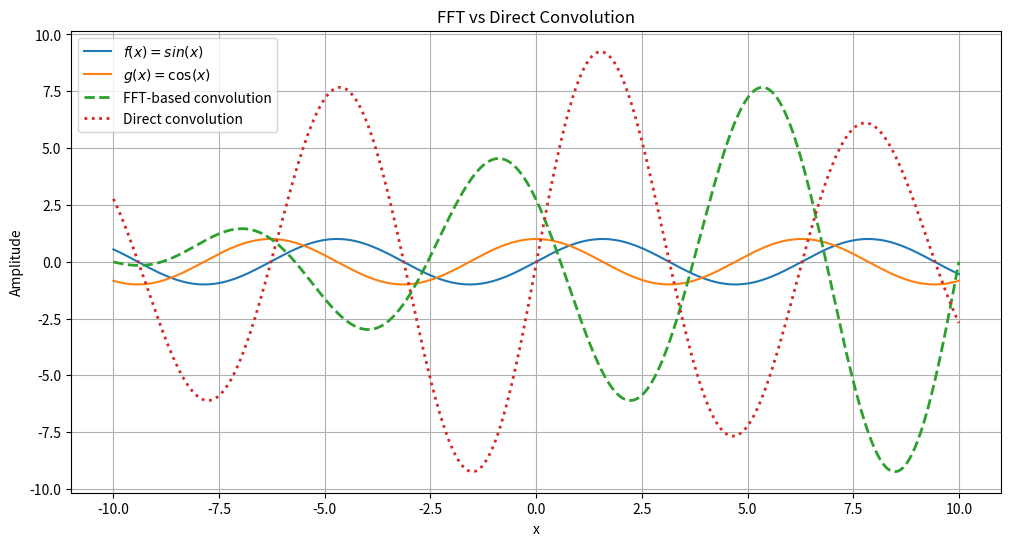

The matplotlib source for this figure:
import numpy as np
import matplotlib.pyplot as plt
import math

# Define the functions
def f(x):
    return x*2 +1

def g(x):
    return math.cos(x)

# Sample the functions
N = 1000  # Number of points
x = np.linspace(-10, 10, N)
dx = x[1] - x[0]  # Spacing

f_samples = np.vectorize(np.sin)(x)
g_samples = np.vectorize(np.cos)(x)

# Pad signals to avoid circular convolution
padded_size = N + len(g_samples) - 1
f_padded = np.pad(f_samples, (0, padded_size - N), mode='constant')
g_padded = np.pad(g_samples, (0, padded_size - N), mode='constant')

# Compute FFT
fft_f = np.fft.fft(f_padded)
fft_g = np.fft.fft(g_padded)

# Multiply in frequency domain
fft_conv = fft_f * fft_g

# Inverse FFT to get convolution
conv_result = np.fft.ifft(fft_conv).real  # Take real part to remove tiny imaginary noise

# Trim and scale by dx (for proper integration approximation)
conv_result = conv_result[:N] * dx

# Direct convolution (for validation)
direct_conv = np.convolve(f_samples, g_samples, mode='same') * dx

# Plot results
plt.figure(figsize=(12, 6))
plt.plot(x, f_samples, label=r"$f(x) = sin(x)$")
plt.plot(x, g_samples, label=r"$g(x) = \mathrm{cos}(x)$")
plt.plot(x, conv_result, label="FFT-based convolution", linestyle="--", linewidth=2)
plt.plot(x, direct_conv, label="Direct convolution", linestyle=":", linewidth=2)
plt.xlabel("x")
plt.ylabel("Amplitude")
plt.title("FFT vs Direct Convolution")
plt.legend()
plt.grid(True)
plt.show()